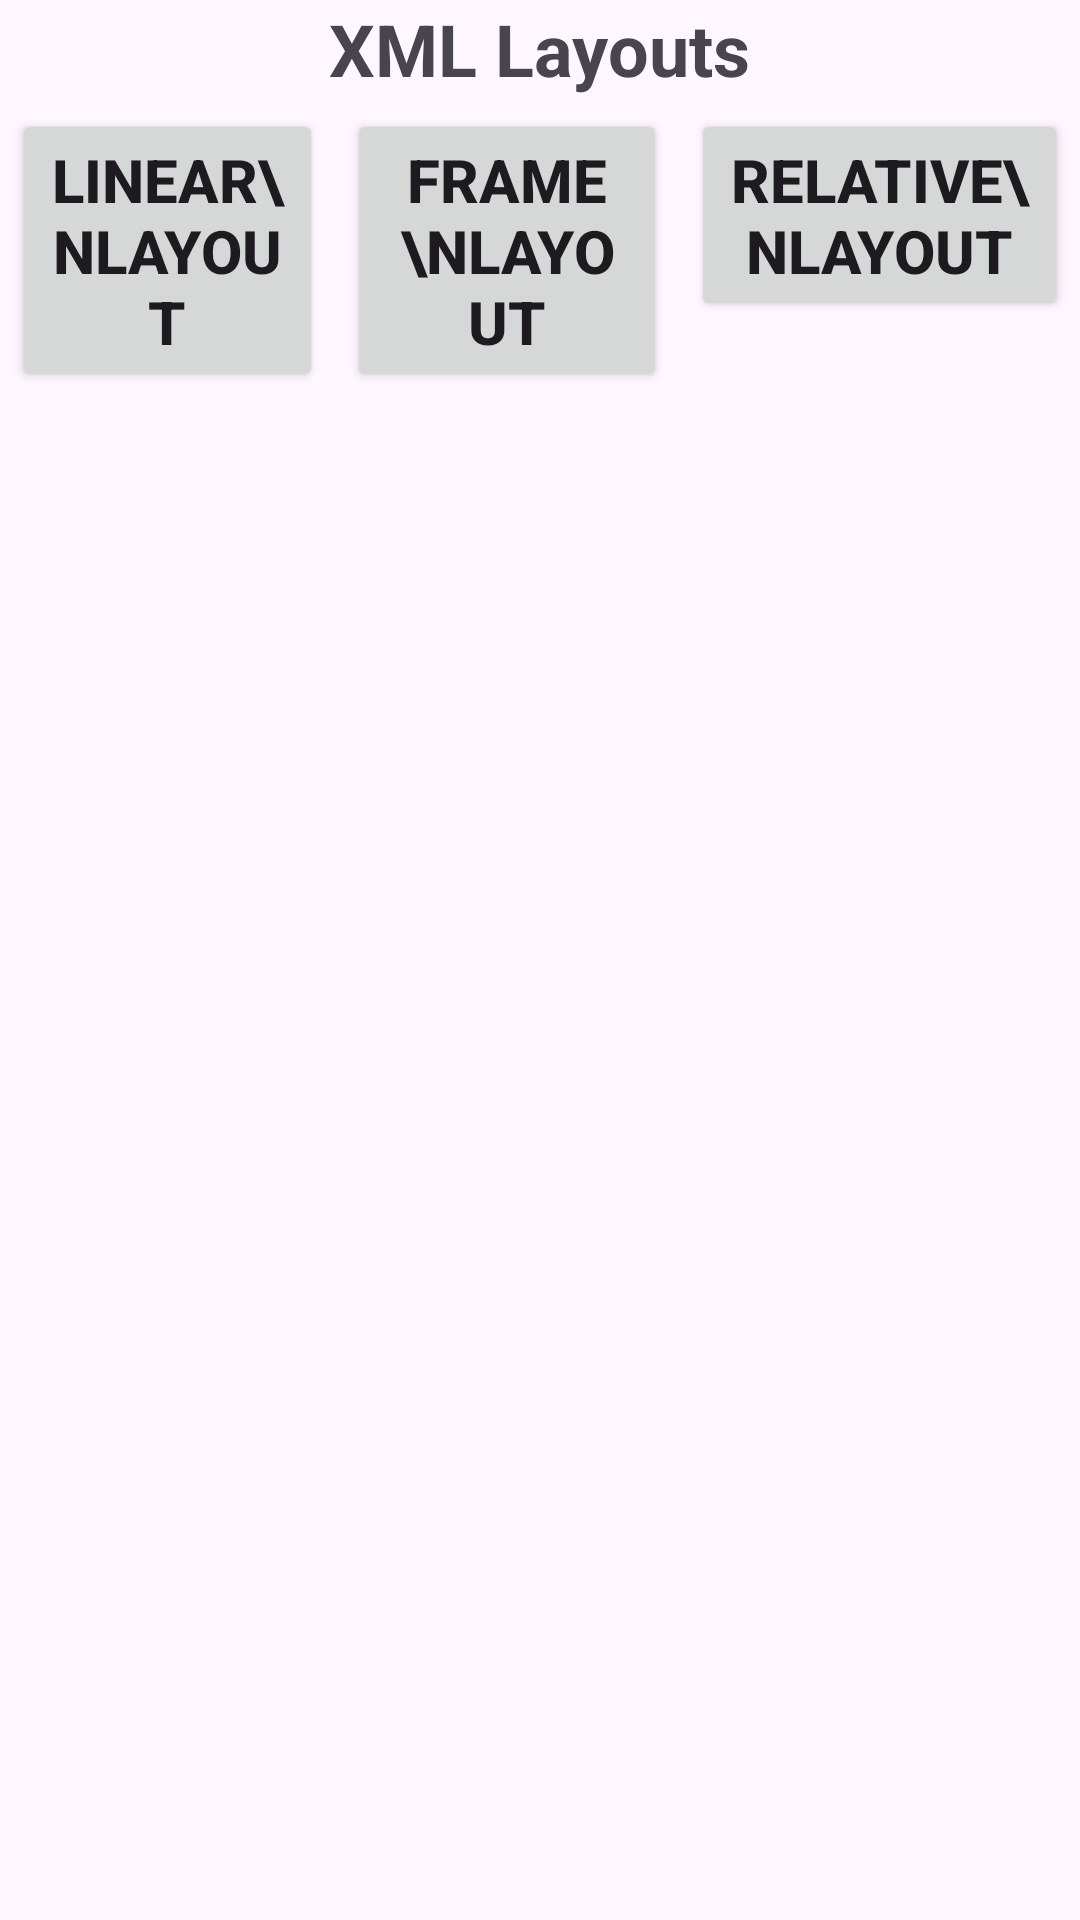

Reconstruct the res/layout file that produces this screen, plus the resources it refers to.
<!-- AndroidManifest.xml: application theme Theme.TemplateSample -->
<!-- res/layout/activity_home.xml -->
<?xml version="1.0" encoding="utf-8"?>
<LinearLayout xmlns:android="http://schemas.android.com/apk/res/android"
    xmlns:app="http://schemas.android.com/apk/res-auto"
    xmlns:tools="http://schemas.android.com/tools"
    android:layout_width="match_parent"
    android:layout_height="match_parent"
    android:orientation="vertical"
    tools:context=".HomeActivity">

    <TextView
        android:id="@+id/textView"
        android:layout_width="wrap_content"
        android:layout_height="wrap_content"
        android:layout_gravity="center_horizontal"
        android:text="XML Layouts"
        android:textSize="24sp"
        android:textStyle="bold" />

    <LinearLayout
        android:layout_width="match_parent"
        android:layout_height="match_parent"
        android:orientation="horizontal"
        android:weightSum="3">

        <Button
            android:id="@+id/btn_linear_layout"
            android:layout_width="wrap_content"
            android:layout_height="wrap_content"
            android:layout_margin="4dp"
            android:layout_marginTop="32dp"
            android:layout_weight="1"
            android:text="Linear\nLayout"
            android:textSize="20sp"
            android:textStyle="bold" />

        <Button
            android:id="@+id/btn_frame_layout"
            android:layout_width="wrap_content"
            android:layout_height="wrap_content"
            android:layout_margin="4dp"
            android:layout_weight="1"
            android:text="Frame \nLayout"
            android:textSize="20sp"
            android:textStyle="bold" />

        <Button
            android:id="@+id/btn_relative_layout"
            android:layout_width="wrap_content"
            android:layout_height="wrap_content"
            android:layout_margin="4dp"
            android:layout_weight="1"
            android:text="Relative\nLayout"
            android:textSize="20sp"
            android:textStyle="bold" />
    </LinearLayout>

</LinearLayout>
<!-- resources referenced by this layout -->
<resources>
  <style name="Theme.TemplateSample" parent="Base.Theme.TemplateSample" />
  <style name="Base.Theme.TemplateSample" parent="Theme.Material3.DayNight.NoActionBar">
          
          
      </style>
</resources>
